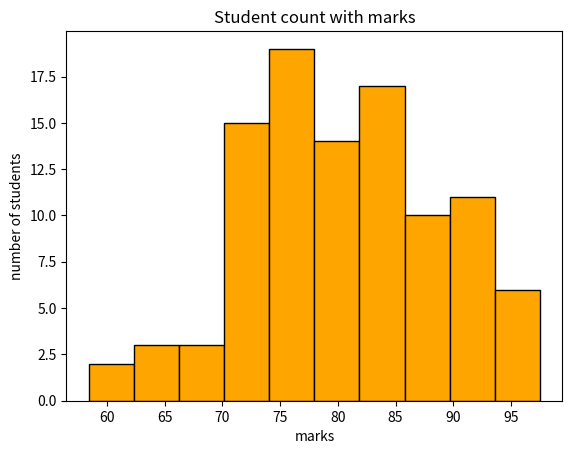

This chart was generated by the following Python code:
import matplotlib.pyplot as plt
import numpy as np


score = np.random.normal(loc=80, scale=10, size=100)
#loc -> location =80 (most of the number around 80, 80 can be median)
#scale -> standard deviation
#size -> total data size

plt.hist(score, bins=10, color="orange", edgecolor="black") #bines-> total partisions
plt.title("Student count with marks")
plt.xlabel("marks")
plt.ylabel("number of students")
print(len(score))
plt.show()
